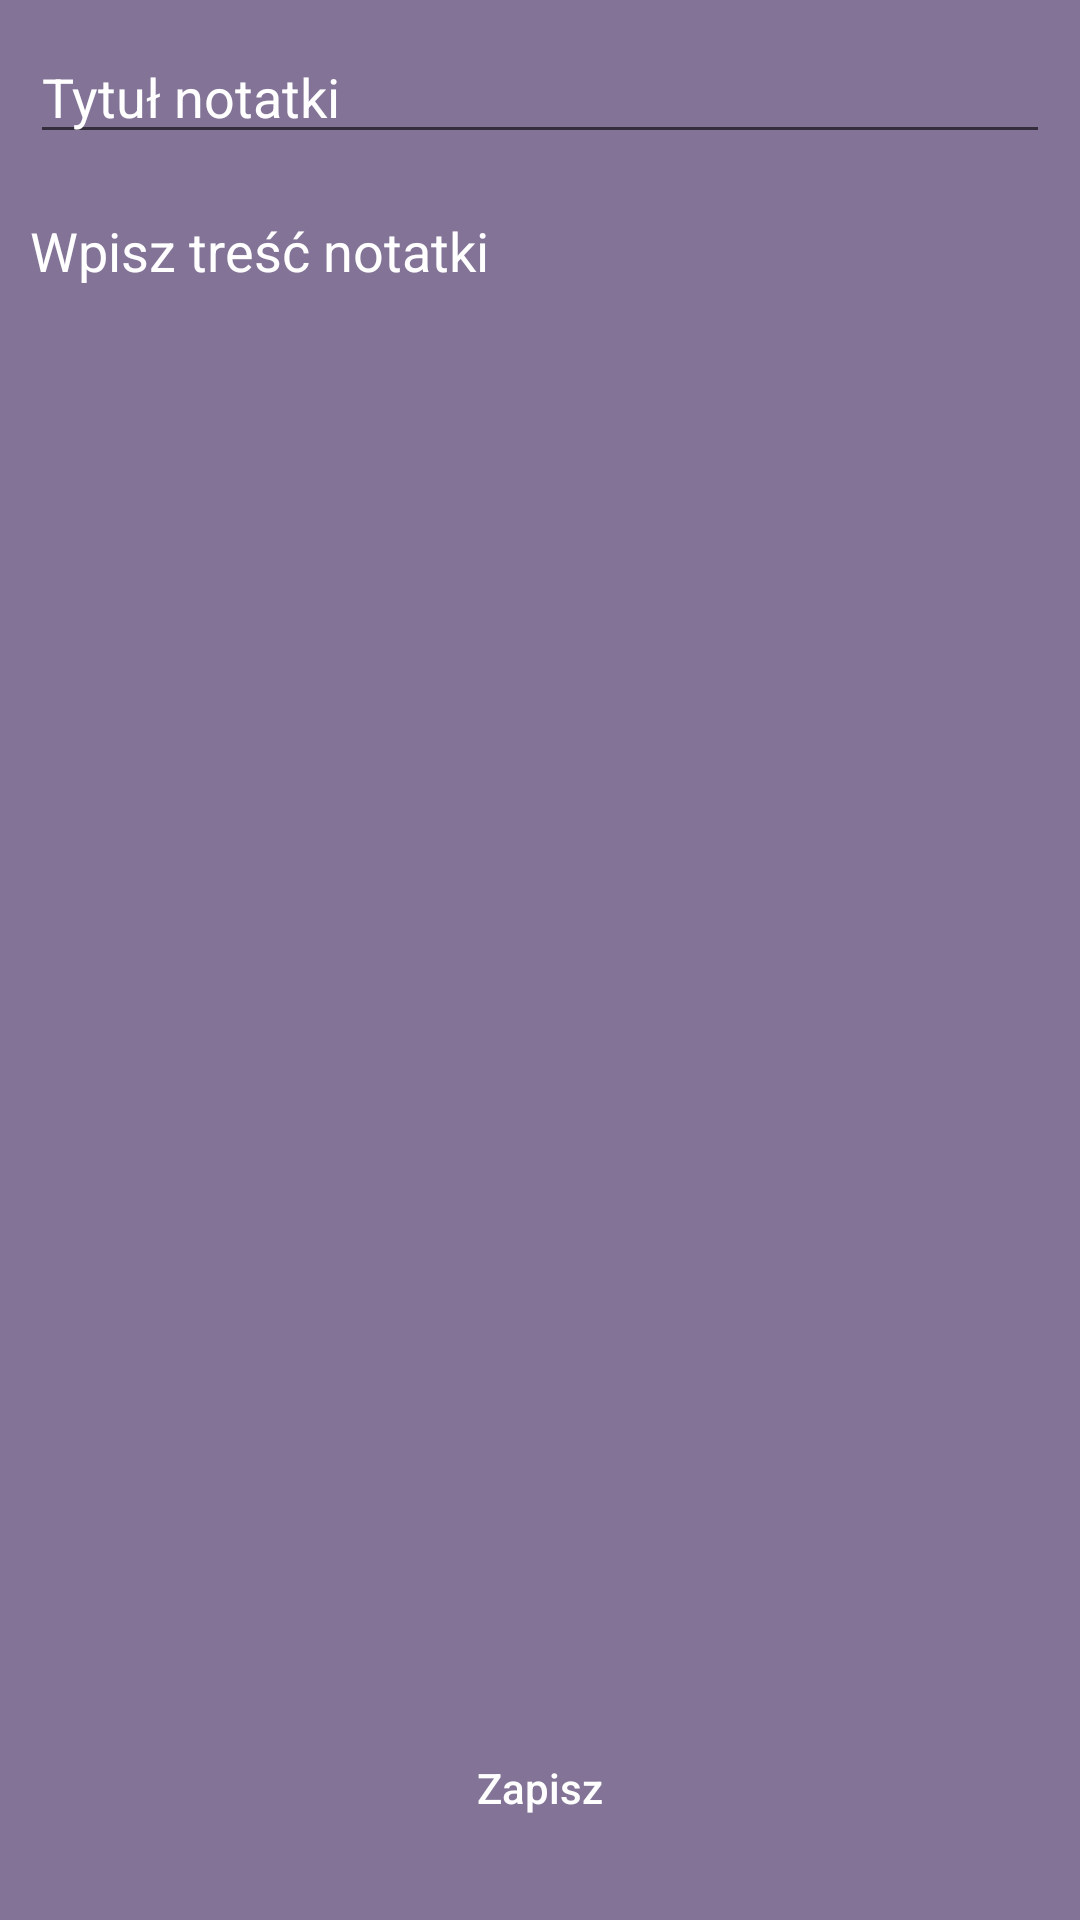

The Android layout XML behind this screen, and the referenced resources:
<!-- AndroidManifest.xml: application theme Theme.NotatnikWSB -->
<!-- res/layout/activity_dodaj_edytuj.xml -->
<?xml version="1.0" encoding="utf-8"?>
<RelativeLayout
    xmlns:android="http://schemas.android.com/apk/res/android"
    xmlns:tools="http://schemas.android.com/tools"
    android:layout_width="match_parent"
    android:layout_height="match_parent"
    android:background="@color/black_shade_2"
    tools:context=".DodajEdytuj">

    <EditText
        android:id="@+id/idEdtNoteName"
        android:layout_width="match_parent"
        android:layout_height="wrap_content"
        android:layout_margin="10dp"
        android:hint="Tytuł notatki"
        android:textColor="@color/white"
        android:textColorHint="@color/white" />


    <EditText
        android:id="@+id/idEdtNoteDesc"
        android:layout_width="match_parent"
        android:layout_height="match_parent"
        android:layout_above="@id/idBtn"
        android:layout_below="@id/idEdtNoteName"
        android:layout_margin="10dp"
        android:background="@color/black_shade_2"
        android:gravity="start|top"
        android:hint="Wpisz treść notatki"
        android:inputType="textMultiLine"
        android:singleLine="false"
        android:textColor="@color/white"
        android:textColorHint="@color/white" />


    <Button
        android:id="@+id/idBtn"
        android:layout_width="match_parent"
        android:layout_height="wrap_content"
        android:layout_alignParentBottom="true"
        android:layout_margin="20dp"
        android:layout_marginStart="4dp"
        android:layout_marginTop="4dp"
        android:layout_marginEnd="4dp"
        android:layout_marginBottom="4dp"
        android:background="@drawable/custom_button_back"
        android:text="Zapisz"
        android:textAllCaps="false"
        android:textColor="@color/white" />

</RelativeLayout>
<!-- resources referenced by this layout -->
<resources>
  <color name="black_shade_2">#827397</color>
  <color name="white">#FFFFFFFF</color>
  <!-- drawable custom_button_back (drawable) -->
  <?xml version="1.0" encoding="utf-8"?>
  <selector xmlns:tools="http://schemas.android.com/tools" xmlns:android="http://schemas.android.com/apk/res/android" tools:ignore="ExtraText">
      style="@style/Widget.AppCompat.Button"
  </selector>
  <style name="Theme.NotatnikWSB" parent="Theme.MaterialComponents.DayNight.DarkActionBar">
          
          <item name="colorPrimary">@color/purple_500</item>
          <item name="colorPrimaryVariant">@color/purple_700</item>
          <item name="colorOnPrimary">@color/white</item>
          
          <item name="colorSecondary">@color/teal_200</item>
          <item name="colorSecondaryVariant">@color/teal_700</item>
          <item name="colorOnSecondary">@color/black</item>
          
          <item name="android:statusBarColor">?attr/colorPrimaryVariant</item>
          
      </style>
  <color name="purple_500">#363062</color>
  <color name="purple_700">#363062</color>
  <color name="teal_200">#FF03DAC5</color>
  <color name="teal_700">#FF018786</color>
  <color name="black">#FF000000</color>
</resources>
